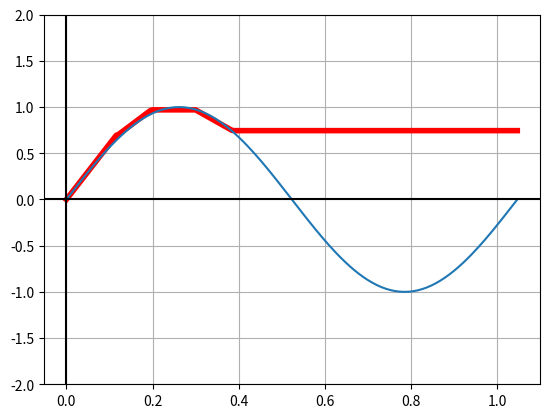

Source code (Python):
import numpy as np
import matplotlib.pyplot as plt


def relu(x):
    return x * (x > 0)


def linear(x):
    return x


def activate(fx):
    plt.plot(x, relu(fx), "r", linewidth=4)
    plt.axvline(0, color="k")
    plt.axhline(0, color="k")
    plt.xticks(range(-5, 6))
    plt.grid(True)
    plt.show()


def linActivate(fx):
    plt.plot(x, linear(fx), "r", linewidth=4)
    plt.plot(x, np.sin(6 * x))
    plt.axvline(0, color="k")
    plt.axhline(0, color="k")
    plt.ylim((-2, 2))
    # plt.xticks(range(-5,6))
    plt.grid(True)
    plt.show()


# x = np.linspace(-5, 5, 200)
# activate(-2 * relu(-x + 0.5) + 1)

x = np.linspace(0, np.pi / 3, 200)

outputs = []

# hidden layer pair1
n1y1 = relu(6 * x)
n1y2 = relu(-1 * n1y1 + 0.7)
n1out = -1 * n1y2
outputs.append(n1out)

# hidden layer pair2
n2y1 = relu(3.5 * x - 0.42)
n2y2 = relu(-1 * n2y1 + 0.27)
n2out = -1 * n2y2
outputs.append(n2out)

# hidden layer pair3
n3y1 = relu(-3.5 * x + 1.35)
n3y2 = relu(-1 * n3y1 + 0.3)
n3out = -0.75 * n3y2
outputs.append(n3out)

# hidden layer pair8
n8y1 = relu(0 * x)
n8y2 = relu(0 * n8y1 + 1)
n8out = 0.97 * n8y2
outputs.append(n8out)

linActivate(sum(outputs))
